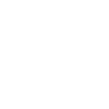
t = 0.00 s
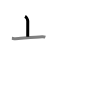
t = 1.50 s
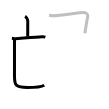
t = 3.25 s
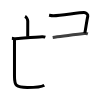
t = 4.75 s
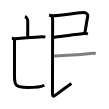
t = 6.50 s
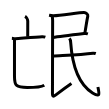
t = 8.00 s

The animated SVG that drew these frames (rendered in a browser with its animation timeline set to each time). Animation: 8 SMIL elements (animate=8); one cycle of 8.00 s.

<svg width="109px" height="109px" viewBox="0 0 px 109px" xmlns="http://www.w3.org/2000/svg" xmlns:xlink="http://www.w3.org/1999/xlink" xml:space="preserve" version="1.1"  baseProfile="full">
<path d="M25.04,16.36c1.27,0.68,2.71,3.28,2.71,4.64c0,5-0.03,11.5-0.03,15.82" style="fill:none;stroke:black;stroke-width:3;opacity:0">
  <animate attributeType="CSS" attributeName="opacity" from="0" to="1" begin="0s" dur="1s" repeatCount="Indefinite" fill="freeze" />
</path>
<path d="M11.88,38.35c0.79,0.06,2.58,0.4,3.35,0.34c6.26-0.45,20.71-1.77,26.84-2.03c1.3-0.06,1.95,0,3.29,0.44" style="fill:none;stroke:black;stroke-width:3;opacity:0">
  <animate attributeType="CSS" attributeName="opacity" from="0" to="1" begin="1s" dur="1s" repeatCount="Indefinite" fill="freeze" />
</path>
<path d="M14.47,39c0,1.5,0.01,3.57,0.01,4.85c0,11.4,0,28.21,0,32.53c0,9.37,1.77,11.16,12.77,11.16c7.25,0,14.5-0.79,17.03-2.31" style="fill:none;stroke:black;stroke-width:3;opacity:0">
  <animate attributeType="CSS" attributeName="opacity" from="0" to="1" begin="2s" dur="1s" repeatCount="Indefinite" fill="freeze" />
</path>
<path d="M49.06,15.27c0.74,0.15,2.93,0.66,4.44,0.55c8.11-0.57,26.75-3.27,30.47-3.3c2.28-0.02,4.12,2.27,3.83,3.56c-1.09,4.73-2.04,12.43-2.97,17.16" style="fill:none;stroke:black;stroke-width:3;opacity:0">
  <animate attributeType="CSS" attributeName="opacity" from="0" to="1" begin="3s" dur="1s" repeatCount="Indefinite" fill="freeze" />
</path>
<path d="M52.7,37.56c5.92-0.94,24.63-3.17,31.45-3.97c1.07-0.12,3.21,0.17,3.75,0.34" style="fill:none;stroke:black;stroke-width:3;opacity:0">
  <animate attributeType="CSS" attributeName="opacity" from="0" to="1" begin="4s" dur="1s" repeatCount="Indefinite" fill="freeze" />
</path>
<path d="M52.25,16.35c0.25,1.15,0.38,2.23,0.38,4.31c0,2.08-0.17,69.66-0.17,72.89c0,3.23,0.84,3.28,3.4,1.35C61,91,67.5,86.25,71.43,83.54" style="fill:none;stroke:black;stroke-width:3;opacity:0">
  <animate attributeType="CSS" attributeName="opacity" from="0" to="1" begin="5s" dur="1s" repeatCount="Indefinite" fill="freeze" />
</path>
<path d="M52.63,56.06c9.69-0.68,27.3-1.27,40.45-2.9c1.29-0.16,2.05,0.22,2.69,0.44" style="fill:none;stroke:black;stroke-width:3;opacity:0">
  <animate attributeType="CSS" attributeName="opacity" from="0" to="1" begin="6s" dur="1s" repeatCount="Indefinite" fill="freeze" />
</path>
<path d="M69.48,38.31c0.52,0.69,1.08,2.56,1.17,3.88C72.25,66,79,84.6,92.56,93.01C101,98.25,99,93,97.92,87.1" style="fill:none;stroke:black;stroke-width:3;opacity:0">
  <animate attributeType="CSS" attributeName="opacity" from="0" to="1" begin="7s" dur="1s" repeatCount="Indefinite" fill="freeze" />
</path>
</svg>
